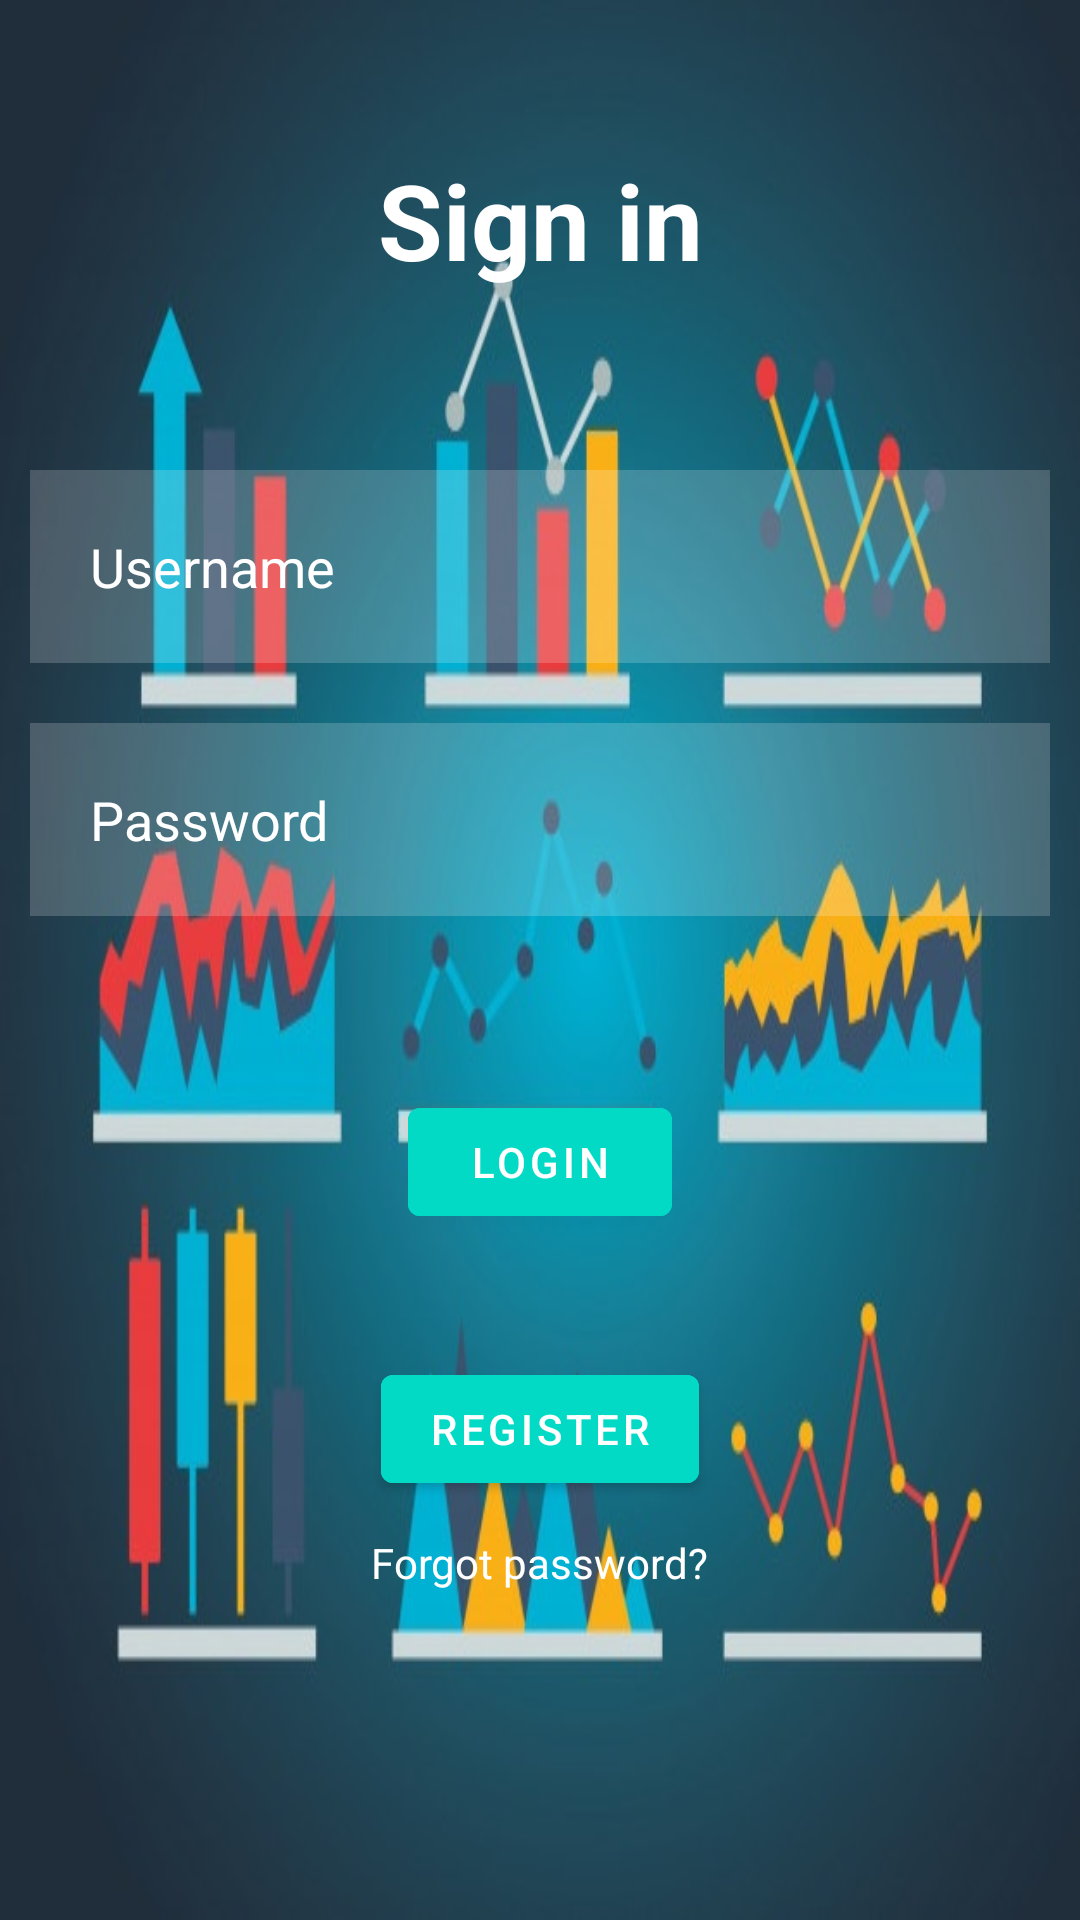

Write the Android layout XML for this screen, with the resource values it uses.
<!-- AndroidManifest.xml: activity theme Theme.GetStock.NoActionBar -->
<!-- res/layout/activity_main.xml -->
<?xml version="1.0" encoding="utf-8"?>
<RelativeLayout xmlns:android="http://schemas.android.com/apk/res/android"
    xmlns:app="http://schemas.android.com/apk/res-auto"
    xmlns:tools="http://schemas.android.com/tools"
    android:layout_width="match_parent"
    android:layout_height="match_parent"
    android:background="@drawable/background"
    tools:context=".MainActivity">

    <TextView
        android:layout_width="match_parent"
        android:layout_height="wrap_content"
        android:id="@+id/signin"
        android:text="Sign in"
        android:textColor="@color/white"
        android:textSize="35dp"
        android:textStyle="bold"
        android:layout_margin="50dp"
        android:gravity="center"/>

    <EditText
        android:layout_width="match_parent"
        android:layout_height="wrap_content"
        android:id="@+id/username"
        android:layout_below="@id/signin"
        android:background="#30ffffff"
        android:hint="Username"
        android:textColorHint="@color/white"
        android:textColor="@color/white"
        android:layout_margin="10dp"
        android:padding="20dp"
        android:drawableLeft="@drawable/ic_baseline_perm_identity_24"
        android:drawablePadding="20dp"/>

    <EditText
        android:layout_width="match_parent"
        android:layout_height="wrap_content"
        android:id="@+id/password"
        android:layout_below="@id/username"
        android:background="#30ffffff"
        android:hint="Password"
        android:textColorHint="@color/white"
        android:textColor="@color/white"
        android:layout_margin="10dp"
        android:padding="20dp"
        android:drawableLeft="@drawable/ic_baseline_info_24"
        android:drawablePadding="20dp"
        android:inputType="textPassword"/>

    <com.google.android.material.button.MaterialButton
        android:id="@+id/loginbtn"
        android:layout_width="wrap_content"
        android:layout_height="wrap_content"
        android:layout_below="@id/password"
        android:layout_marginTop="48dp"
        android:layout_marginBottom="20dp"
        android:backgroundTint="@color/design_default_color_secondary"
        android:gravity="center"
        android:layout_centerInParent="true"
        android:text="LOGIN" />

    <com.google.android.material.button.MaterialButton
        android:id="@+id/register"
        android:layout_width="wrap_content"
        android:layout_height="wrap_content"
        android:layout_below="@id/password"
        android:layout_centerInParent="true"
        android:layout_marginTop="137dp"
        android:layout_marginBottom="0dp"
        android:backgroundTint="@color/design_default_color_secondary"
        android:text="Register" />

    <TextView
        android:layout_width="wrap_content"
        android:layout_height="wrap_content"
        android:id="@+id/forgotpass"
        android:layout_below="@id/loginbtn"
        android:text="Forgot password?"
        android:textColor="@color/white"
        android:layout_centerHorizontal="true"
        android:layout_margin="80dp"/>

    <ProgressBar
        android:id="@+id/progressBar"
        android:layout_width="wrap_content"
        android:layout_height="wrap_content"
        style="?android:attr/progressBarStyleLarge"
        android:layout_centerInParent="true"
        android:visibility="gone"
        tools:ignore="missingConstraints"
        app:layout_constraintTop_toTopOf="parent"
        app:layout_constraintBottom_toBottomOf="parent"
        app:layout_constraintLeft_toLeftOf="parent"
        app:layout_constraintRight_toRightOf="parent"
        />













</RelativeLayout>
<!-- resources referenced by this layout -->
<resources>
  <color name="white">#FFFFFFFF</color>
  <!-- drawable background: jpg bitmap (drawable, 56786 bytes) -->
  <style name="Theme.GetStock.NoActionBar">
          <item name="windowActionBar">false</item>
          <item name="windowNoTitle">true</item>
      </style>
</resources>
